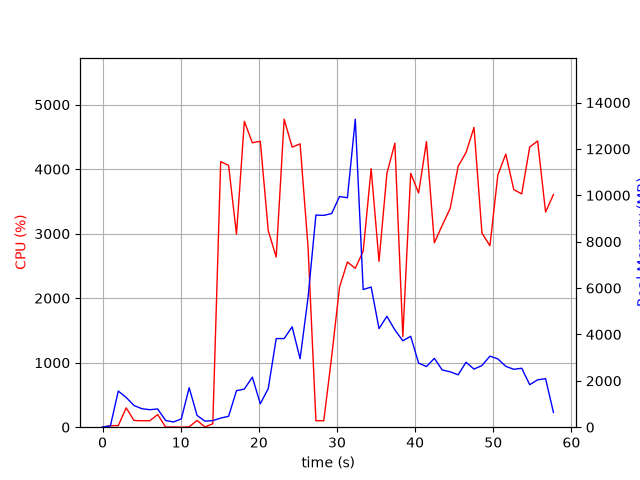

The file beside this chart, header and first rows:
elapsed_time, nproc, cpu, mem_real, mem_virtual
3.910064697265625e-05, 1, 0.0, 8.473, 3185
1.006, 2, 23.8, 54.91, 238.1
2.014, 10, 24.8, 1558, 6025
3.023, 6, 299.6, 1284, 4564
4.032, 5, 104.2, 933.1, 3877
5.04, 4, 100.1, 796.6, 3464
6.049, 3, 100.2, 755.2, 3077
7.057, 4, 195.5, 785.8, 3800
8.065, 3, 3.0, 290.9, 2447
9.07, 3, 3.0, 224.9, 2376
10.08, 3, 0.0, 355.4, 2502
11.09, 17, 5.0, 1705, 7647
12.09, 4, 105.1, 507.8, 2952
13.1, 3, 4.0, 262.1, 2434
14.11, 1, 53.6, 283.9, 4236
15.12, 1, 4117, 393.4, 4958
16.13, 1, 4058, 469.5, 4988
17.14, 1, 2992, 1575, 6824
18.15, 1, 4741, 1645, 6824
19.17, 1, 4409, 2159, 8360
20.19, 1, 4432, 1011, 8368
21.21, 1, 3045, 1671, 8940
22.22, 1, 2638, 3823, 10772
23.24, 1, 4774, 3823, 10772
24.26, 1, 4341, 4327, 10772
25.28, 1, 4392, 2952, 10772
26.3, 1, 2795, 5588, 19377
27.31, 1, 100.2, 9148, 19377
28.31, 1, 100.2, 9134, 19377
29.32, 1, 1095, 9215, 19377
30.33, 1, 2170, 9948, 19394
31.34, 1, 2561, 9895, 25589
32.35, 1, 2462, 13282, 25854
33.35, 1, 2728, 5936, 26032
34.37, 1, 4007, 6044, 26130
35.38, 1, 2571, 4253, 26130
36.39, 1, 3934, 4782, 26130
37.41, 1, 4402, 4196, 26130
38.43, 1, 1405, 3727, 26130
39.44, 1, 3936, 3919, 26130
40.45, 1, 3630, 2764, 26203
41.45, 1, 4426, 2615, 26203
42.46, 1, 2859, 2969, 26203
43.47, 1, 3129, 2467, 26203
44.49, 1, 3393, 2388, 26226
45.5, 1, 4043, 2260, 26226
46.52, 1, 4257, 2802, 26238
47.54, 1, 4647, 2506, 26238
48.56, 1, 3007, 2660, 26238
49.58, 1, 2814, 3064, 26238
50.59, 1, 3909, 2945, 26246
51.61, 1, 4233, 2624, 26246
52.63, 1, 3683, 2497, 26246
53.65, 1, 3616, 2542, 26271
54.67, 1, 4343, 1833, 26271
55.68, 1, 4436, 2042, 26271
56.7, 1, 3335, 2094, 26271
57.71, 1, 3608, 636.2, 24742
